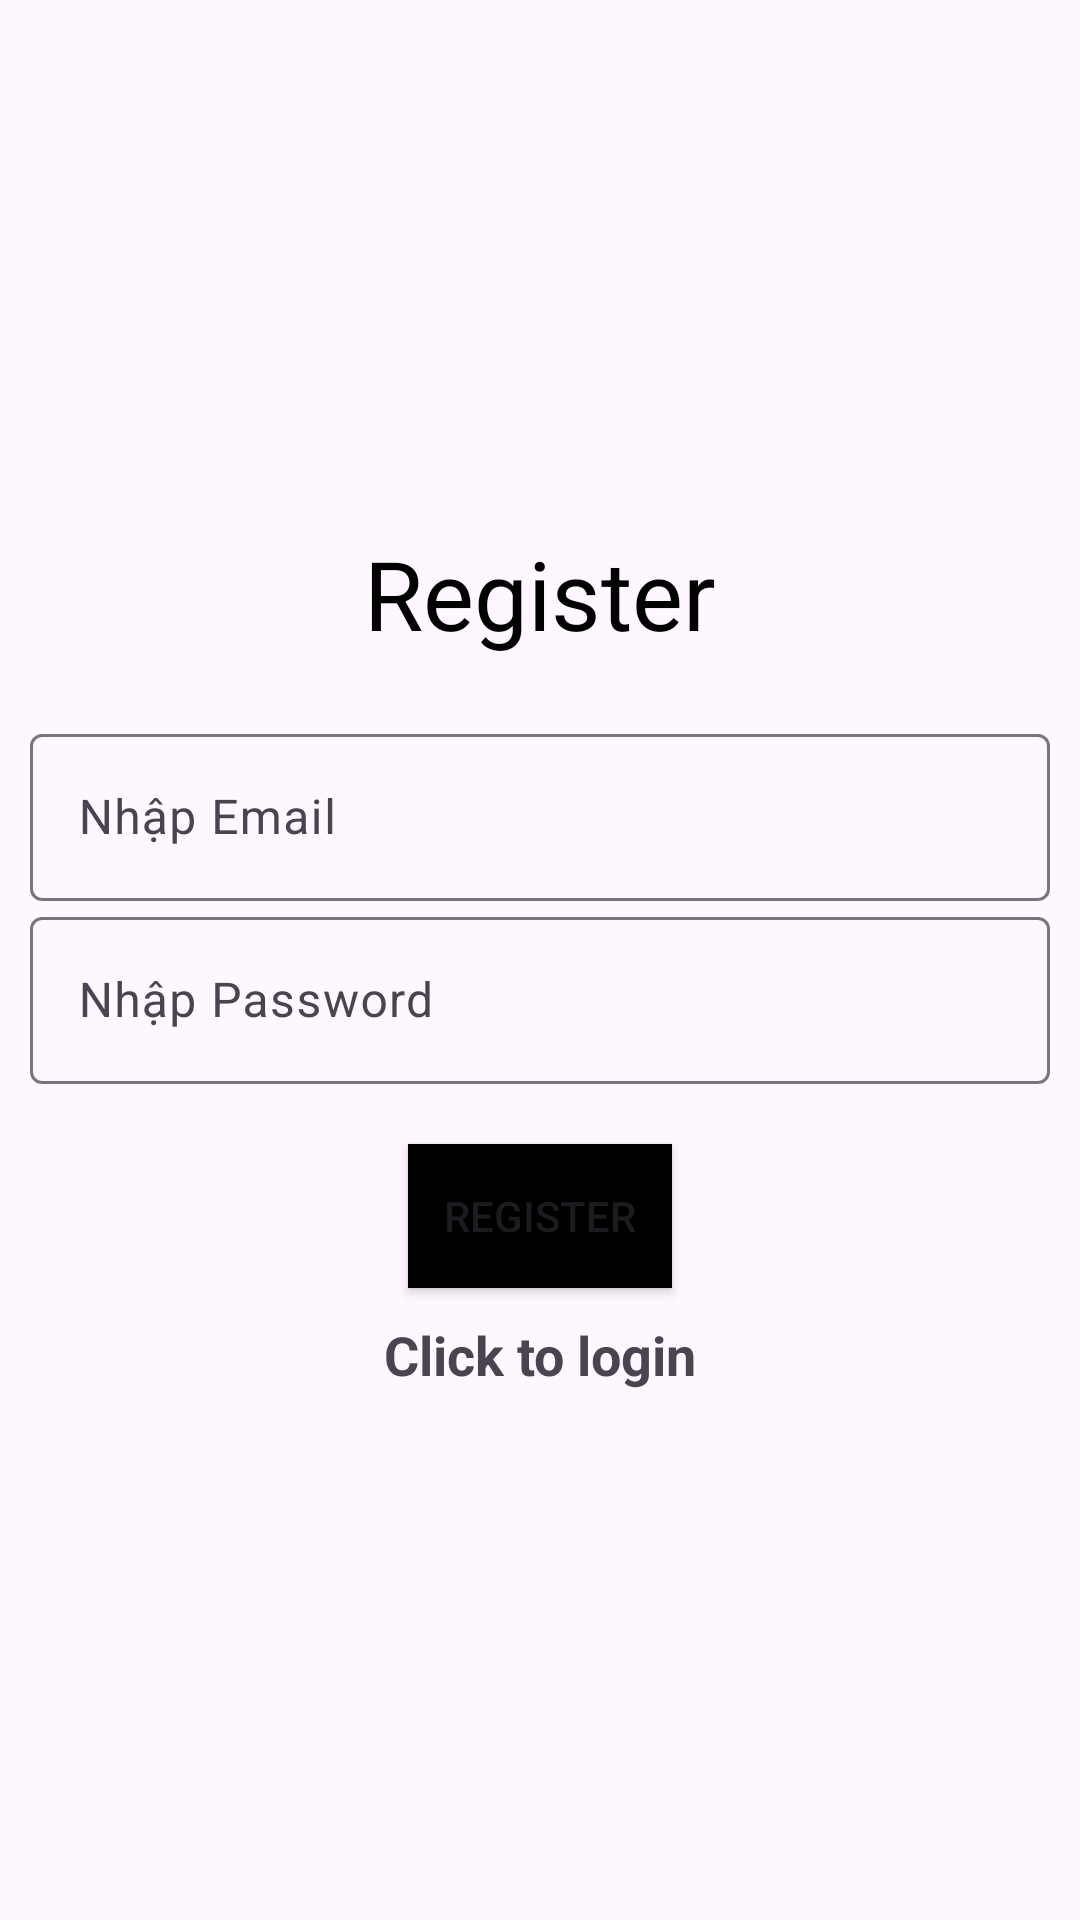

The Android layout XML behind this screen, and the referenced resources:
<!-- AndroidManifest.xml: application theme Theme.Material3.Light -->
<!-- res/layout/activity_register.xml -->
<?xml version="1.0" encoding="utf-8"?>
<LinearLayout xmlns:android="http://schemas.android.com/apk/res/android"
    xmlns:app="http://schemas.android.com/apk/res-auto"
    xmlns:tools="http://schemas.android.com/tools"
    android:layout_width="match_parent"
    android:layout_height="match_parent"
    android:orientation="vertical"
    android:padding="10dp"
    android:gravity="center"
    tools:context=".Register">

    <TextView
        android:layout_width="match_parent"
        android:layout_height="wrap_content"
        android:gravity="center"
        android:layout_marginBottom="20dp"
        android:text="@string/register"
        android:textColor="@color/black"
        android:textSize="32dp" />
    <com.google.android.material.textfield.TextInputLayout
        android:layout_width="match_parent"
        android:layout_height="wrap_content">
        <com.google.android.material.textfield.TextInputEditText
            android:id="@+id/email"
            android:hint="Nhập Email"
            android:textColorHint="@color/black"
            android:layout_width="match_parent"
            android:layout_height="wrap_content"/>
    </com.google.android.material.textfield.TextInputLayout>

    <com.google.android.material.textfield.TextInputLayout
        android:layout_width="match_parent"
        android:layout_height="wrap_content">
        <com.google.android.material.textfield.TextInputEditText
            android:id="@+id/password"
            android:hint="Nhập Password"
            android:textColorHint="@color/black"
            android:layout_width="match_parent"
            android:layout_height="wrap_content"/>
    </com.google.android.material.textfield.TextInputLayout>
    <ProgressBar
        android:id="@+id/progressBar"
        android:visibility="gone"
        android:layout_width="wrap_content"
        android:layout_height="wrap_content"  />
    <Button
        android:id="@+id/btn_register"
        android:layout_width="wrap_content"
        android:layout_height="wrap_content"
        android:text="@string/register"
        android:layout_marginTop="20dp"
        android:background="@color/black"/>
    <TextView
        android:id="@+id/loginNow"
        android:text="Click to login"
        android:gravity="center"
        android:textStyle="bold"
        android:layout_marginTop="10dp"
        android:textSize="18dp"
        android:layout_width="match_parent"
        android:layout_height="wrap_content"
        />
</LinearLayout>
<!-- resources referenced by this layout -->
<resources>
  <string name="register">Register</string>
  <!-- not gathered from this repository: default colours our renderer supplied (Android Studio template values) -->
  <color name="black">#FF000000</color>
</resources>
